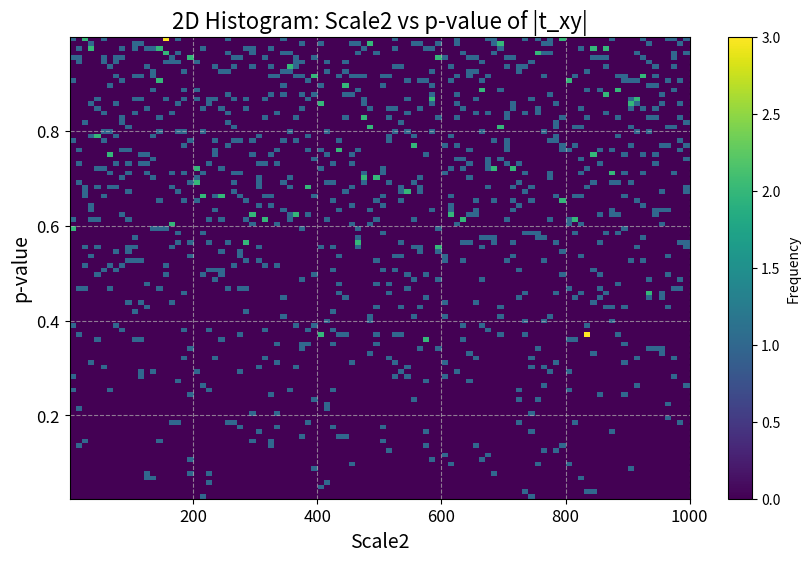

Python code for this plot:
import matplotlib.pyplot as plt
import numpy as np
from math import sqrt
from scipy.special import comb
from scipy.stats import t as student_t

def calculate_p_value(t_statistic, df):
    return 2 * (1 - student_t.cdf(abs(t_statistic), df))

def calculate_average_random_distribution(n, distribution, shape, scale):
    if distribution == 'weibull':
        random_vars = np.random.weibull(shape, n) * scale
    elif distribution == 'pareto':
        random_vars = np.random.pareto(shape, n) * scale
    sum_results = sum(random_vars)

    # Calculate the average
    average_result = sum_results / n
    return average_result

def calculate_min_sum_same_distribution(n, distribution, shape, scale):
    if distribution == 'weibull':
        random_vars = np.random.weibull(shape, n) * scale
    elif distribution == 'pareto':
        random_vars = np.random.pareto(shape, n) * scale
    else:
        raise ValueError("Distribution must be 'weibull' or 'pareto'")

    pairwise_mins = np.minimum.outer(random_vars, random_vars)
    min_sum = np.sum(pairwise_mins[np.triu_indices(n, k=1)])
    combinations = comb(n, 2, exact=True)
    result = min_sum / combinations
    return result

def calculate_s2_function(n, distribution, shape, scale):
    if distribution == 'weibull':
        random_vars = np.random.weibull(shape, n) * scale
    elif distribution == 'pareto':
        random_vars = np.random.pareto(shape, n) * scale
    else:
        raise ValueError("Distribution must be 'weibull' or 'pareto'")

    pairwise_mins = np.minimum.outer(random_vars, random_vars)
    min_sum = np.sum(pairwise_mins[np.triu_indices(n, k=1)])
    result = min_sum / (n-1)
    final_var = ((result - calculate_min_sum_same_distribution(n, distribution, shape, scale))**2) / (n-1)
    return final_var

# Define parameters
n = 30
m = 32
distribution = 'pareto'
distribution2 = 'pareto'
shape = 10
shape2 = 10
scale = 2

# Arrays to store scale2 and p-value of t_xy values
scale2_values = np.arange(1, 1001)
p_values = []

# Loop over scale2 values
for scale2 in scale2_values:
    scale2 = float(scale2)
    delta_xy = (calculate_min_sum_same_distribution(n, distribution, shape, scale) / calculate_average_random_distribution(n, distribution, shape, scale)) - (calculate_min_sum_same_distribution(m, distribution2, shape2, scale2) / calculate_average_random_distribution(m, distribution2, shape2, scale2))
    s2_xy = ((m / (n + m)) * (calculate_s2_function(n, distribution, shape, scale) / (calculate_average_random_distribution(n, distribution, shape, scale))**2)) + ((n / (m + n)) * (calculate_s2_function(m, distribution2, shape2, scale2) / (calculate_average_random_distribution(m, distribution2, shape2, scale2))**2))
    t = sqrt(n * m / (n + m)) * delta_xy / sqrt(s2_xy)
    df = n + m - 2
    p_value = calculate_p_value(t, df)
    p_values.append(p_value)

# Plotting as a heatmap
plt.figure(figsize=(10, 6))
plt.hist2d(scale2_values, p_values, bins=100, cmap='viridis')
plt.colorbar(label='Frequency')
plt.xlabel('Scale2', fontsize=14)
plt.ylabel('p-value', fontsize=14)
plt.title('2D Histogram: Scale2 vs p-value of |t_xy|', fontsize=16)
plt.xticks(fontsize=12)
plt.yticks(fontsize=12)
plt.grid(True, linestyle='--', alpha=0.7)
plt.show()
